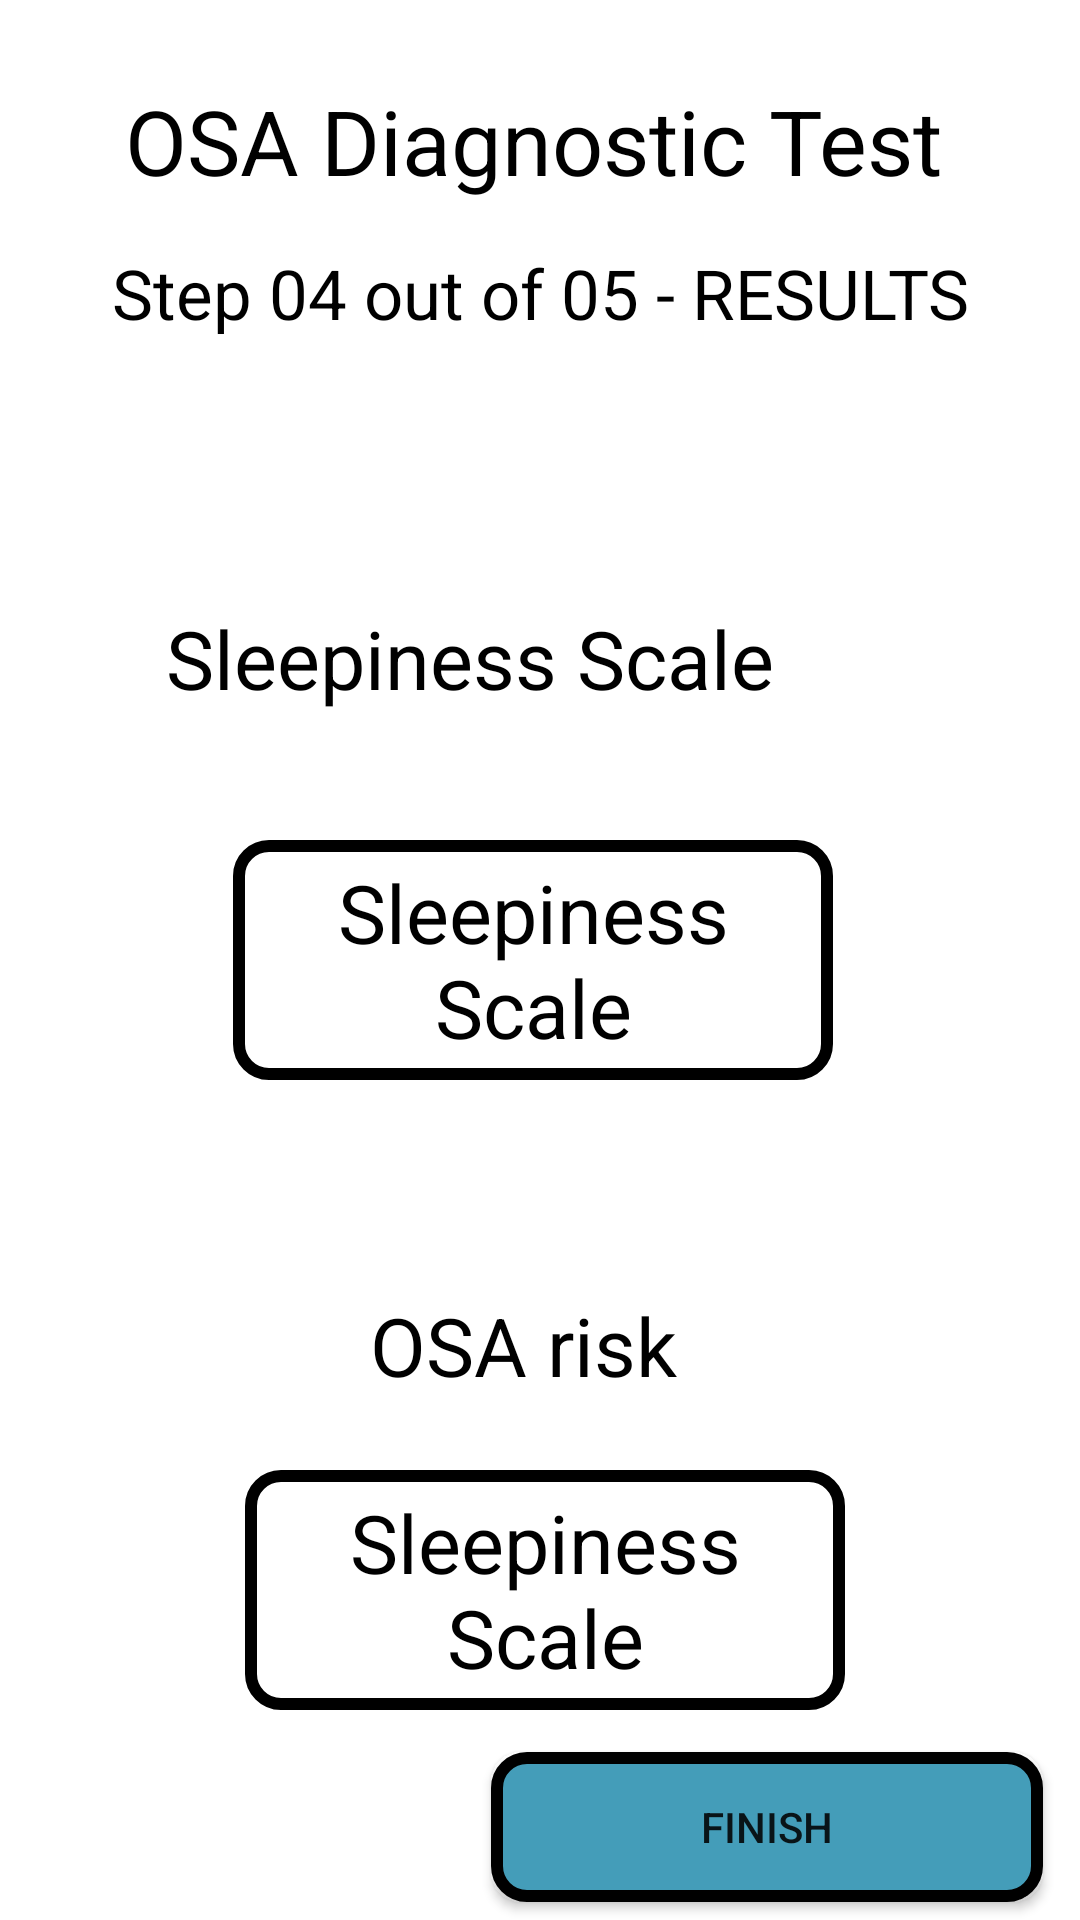

Android layout source for this screen:
<!-- AndroidManifest.xml: application theme Theme.SnoreHelp -->
<!-- res/layout/activity_diagnostic_test5.xml -->
<?xml version="1.0" encoding="utf-8"?>
<androidx.constraintlayout.widget.ConstraintLayout xmlns:android="http://schemas.android.com/apk/res/android"
    xmlns:app="http://schemas.android.com/apk/res-auto"
    xmlns:tools="http://schemas.android.com/tools"
    android:layout_width="match_parent"
    android:layout_height="match_parent"
    tools:context=".DiagnosticTest5Activity"
    android:background="@color/white">

    <TextView
        android:layout_width="401dp"
        android:layout_height="94dp"
        android:gravity="center"
        android:text="OSA Diagnostic Test"
        android:textColor="@color/black"
        android:textSize="30sp"
        app:layout_constraintBottom_toBottomOf="parent"
        app:layout_constraintEnd_toEndOf="parent"
        app:layout_constraintHorizontal_bias="0.566"
        app:layout_constraintStart_toStartOf="parent"
        app:layout_constraintTop_toTopOf="parent"
        app:layout_constraintVertical_bias="0.0" />

    <TextView
        android:layout_width="match_parent"
        android:layout_height="79dp"
        android:gravity="center"
        android:text="Step 04 out of 05 - RESULTS"
        android:textColor="@color/black"
        android:textSize="23sp"
        app:layout_constraintBottom_toBottomOf="parent"
        app:layout_constraintEnd_toEndOf="parent"
        app:layout_constraintHorizontal_bias="0.621"
        app:layout_constraintStart_toStartOf="parent"
        app:layout_constraintTop_toTopOf="parent"
        app:layout_constraintVertical_bias="0.104" />


    <TextView
        android:layout_width="407dp"
        android:layout_height="80dp"
        android:layout_marginLeft="10dp"
        android:gravity="center"
        android:text="Sleepiness Scale"
        android:textColor="@color/black"
        android:textSize="27sp"
        app:layout_constraintBottom_toBottomOf="parent"
        app:layout_constraintEnd_toEndOf="parent"
        app:layout_constraintHorizontal_bias="1.0"
        app:layout_constraintStart_toStartOf="parent"
        app:layout_constraintTop_toTopOf="parent"
        app:layout_constraintVertical_bias="0.32" />

    <TextView
        android:id="@+id/tvfivefirst"
        android:layout_width="200dp"
        android:layout_height="80dp"
        android:layout_marginLeft="10dp"
        android:background="@drawable/outline"
        android:gravity="center"
        android:text="Sleepiness Scale"
        android:textColor="@color/black"
        android:textSize="27sp"
        app:layout_constraintBottom_toBottomOf="parent"
        app:layout_constraintEnd_toEndOf="parent"
        app:layout_constraintHorizontal_bias="0.45"
        app:layout_constraintStart_toStartOf="parent"
        app:layout_constraintTop_toTopOf="parent" />

    <TextView
        android:layout_width="143dp"
        android:layout_height="71dp"
        android:layout_marginLeft="10dp"
        android:gravity="center"
        android:text="OSA risk"

        android:textColor="@color/black"
        android:textSize="27sp"
        app:layout_constraintBottom_toBottomOf="parent"
        app:layout_constraintEnd_toEndOf="parent"
        app:layout_constraintHorizontal_bias="0.45"
        app:layout_constraintStart_toStartOf="parent"
        app:layout_constraintTop_toTopOf="parent"
        app:layout_constraintVertical_bias="0.726" />

    <TextView
        android:id="@+id/tvfiveseco"
        android:layout_width="200dp"
        android:layout_height="80dp"
        android:layout_marginLeft="10dp"
        android:background="@drawable/outline"
        android:gravity="center"
        android:text="Sleepiness Scale"
        android:textColor="@color/black"
        android:textSize="27sp"
        app:layout_constraintBottom_toBottomOf="parent"
        app:layout_constraintEnd_toEndOf="parent"
        app:layout_constraintHorizontal_bias="0.478"
        app:layout_constraintStart_toStartOf="parent"
        app:layout_constraintTop_toTopOf="parent"
        app:layout_constraintVertical_bias="0.875" />

    <Button
        android:id="@+id/btn_nextfive"
        android:layout_width="184dp"
        android:layout_height="50dp"
        android:background="@drawable/button"
        android:text="FINISH"
        android:onClick="btnfinish"
        app:layout_constraintBottom_toBottomOf="parent"
        app:layout_constraintEnd_toEndOf="parent"
        app:layout_constraintHorizontal_bias="0.93"
        app:layout_constraintStart_toStartOf="parent"
        app:layout_constraintTop_toTopOf="parent"
        app:layout_constraintVertical_bias="0.99" />

</androidx.constraintlayout.widget.ConstraintLayout>
<!-- resources referenced by this layout -->
<resources>
  <!-- drawable button (drawable) -->
  <?xml version="1.0" encoding="utf-8"?>
  <shape
      android:shape="rectangle"
      xmlns:android="http://schemas.android.com/apk/res/android">
      <solid
          android:color="#449DB9"/>
      <corners
          android:radius="10dp"/>
      <stroke
          android:width="4dp"
          android:color="@color/black"/>
  
  
  </shape>
  <!-- drawable outline (drawable) -->
  <?xml version="1.0" encoding="utf-8"?>
  <shape
      android:shape="rectangle"
      xmlns:android="http://schemas.android.com/apk/res/android">
      <corners
          android:radius="10dp"/>
      <stroke
          android:width="4dp"
          android:color="@color/black"/>
  
  </shape>
  <style name="Theme.SnoreHelp" parent="Theme.AppCompat.DayNight.DarkActionBar">
          
          <item name="colorPrimary">@color/purple_500</item>
          <item name="colorPrimaryVariant">@color/purple_700</item>
          <item name="colorOnPrimary">@color/white</item>
          
          <item name="colorSecondary">@color/teal_200</item>
          <item name="colorSecondaryVariant">@color/teal_700</item>
          <item name="colorOnSecondary">@color/black</item>
          
          <item name="android:statusBarColor" tools:targetApi="l">?attr/colorPrimaryVariant</item>
          
      </style>
      //heme.MaterialComponents.DayNight.DarkActionBar
  <!-- not gathered from this repository: default colours our renderer supplied (Android Studio template values) -->
  <color name="purple_500">#FF6200EE</color>
  <color name="purple_700">#FF3700B3</color>
  <color name="teal_200">#FF03DAC5</color>
  <color name="teal_700">#FF018786</color>
  <color name="black">#FF000000</color>
  <color name="white">#FFFFFFFF</color>
</resources>
